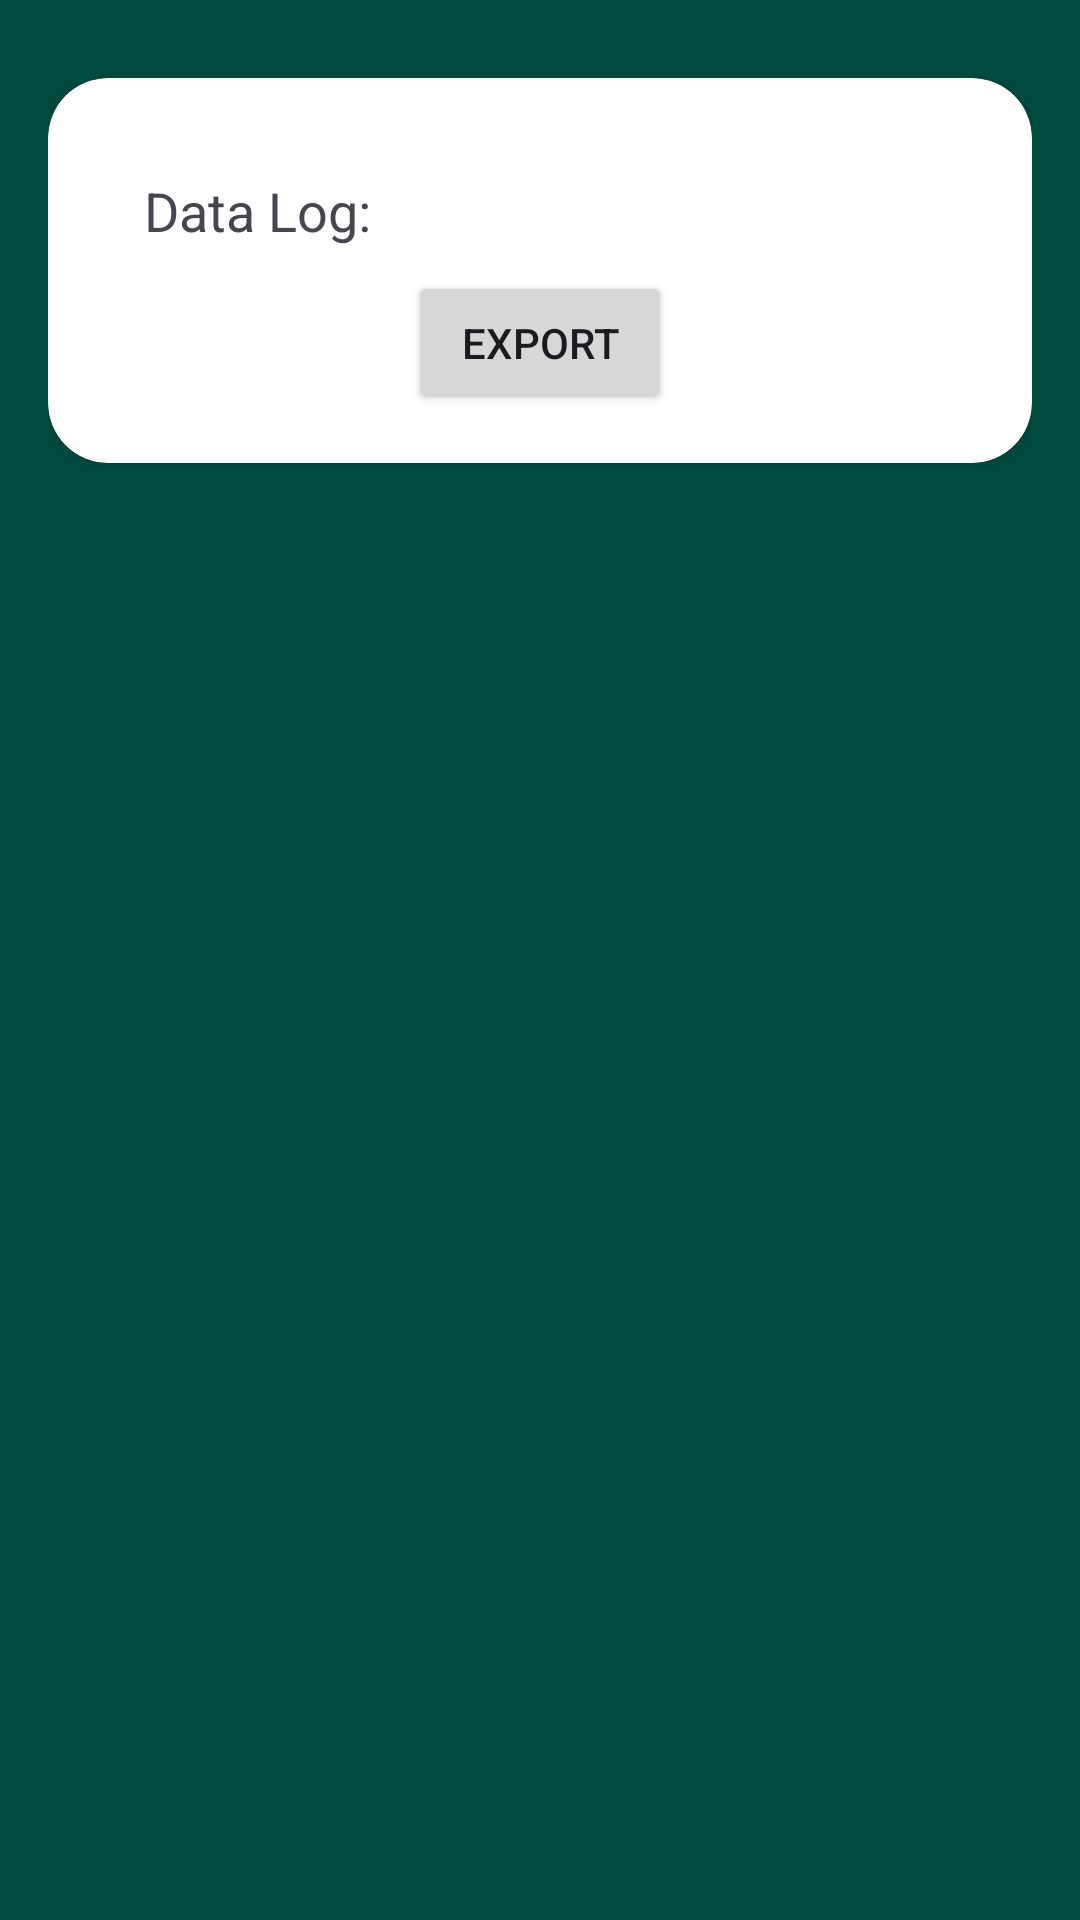

Here is an Android app screen rendered from its layout file. Give the layout XML and the strings, colors and styles it references.
<!-- AndroidManifest.xml: application theme Theme.EmbedSystem -->
<!-- res/layout/activity_logging.xml -->
<?xml version="1.0" encoding="utf-8"?>
<RelativeLayout xmlns:android="http://schemas.android.com/apk/res/android"
    xmlns:app="http://schemas.android.com/apk/res-auto"
    xmlns:tools="http://schemas.android.com/tools"
    android:layout_width="match_parent"
    android:layout_height="match_parent"
    android:orientation="vertical"
    android:padding="16dp"
    android:background="@color/green"
    tools:context=".admin.Logging">

    <androidx.cardview.widget.CardView
        android:layout_width="match_parent"
        android:layout_height="wrap_content"
        android:layout_marginTop="10dp"
        app:cardCornerRadius="20dp"
        app:cardElevation="4dp"
        app:cardBackgroundColor="@color/white"
        android:layout_gravity="center">

    <LinearLayout
        android:layout_width="match_parent"
        android:layout_height="wrap_content"
        android:padding="16dp"
        android:orientation="vertical">

    <TextView
        android:id="@+id/textView"
        android:layout_width="wrap_content"
        android:layout_height="wrap_content"
        android:text="Data Log:"
        android:textSize="18sp"
        android:layout_marginTop="16dp"
        android:layout_marginStart="16dp"/>

    <ListView
        android:id="@+id/listView"
        android:layout_width="match_parent"
        android:layout_height="match_parent"
        android:layout_below="@id/textView"
        android:layout_marginTop="8dp"
        android:dividerHeight="1dp"
        android:layout_above="@id/bottomMenu"
        android:divider="@android:color/darker_gray"/>

    <LinearLayout
        android:id="@+id/bottomMenu"
        android:layout_width="match_parent"
        android:layout_height="wrap_content"
        android:layout_alignParentBottom="true"
        android:orientation="vertical">


        <Button
            android:id="@+id/btn_export"
            android:layout_width="wrap_content"
            android:layout_height="wrap_content"
            android:layout_gravity="center"
            android:text="Export" />

    </LinearLayout>


    </LinearLayout>

    </androidx.cardview.widget.CardView>

</RelativeLayout>
<!-- resources referenced by this layout -->
<resources>
  <color name="green">#004D40</color>
  <color name="white">#FFFFFFFF</color>
  <style name="Theme.EmbedSystem" parent="Base.Theme.EmbedSystem" />
  <style name="Base.Theme.EmbedSystem" parent="Theme.Material3.DayNight.NoActionBar">
          
          
          <item name="colorPrimary">@color/green</item>
      </style>
</resources>
